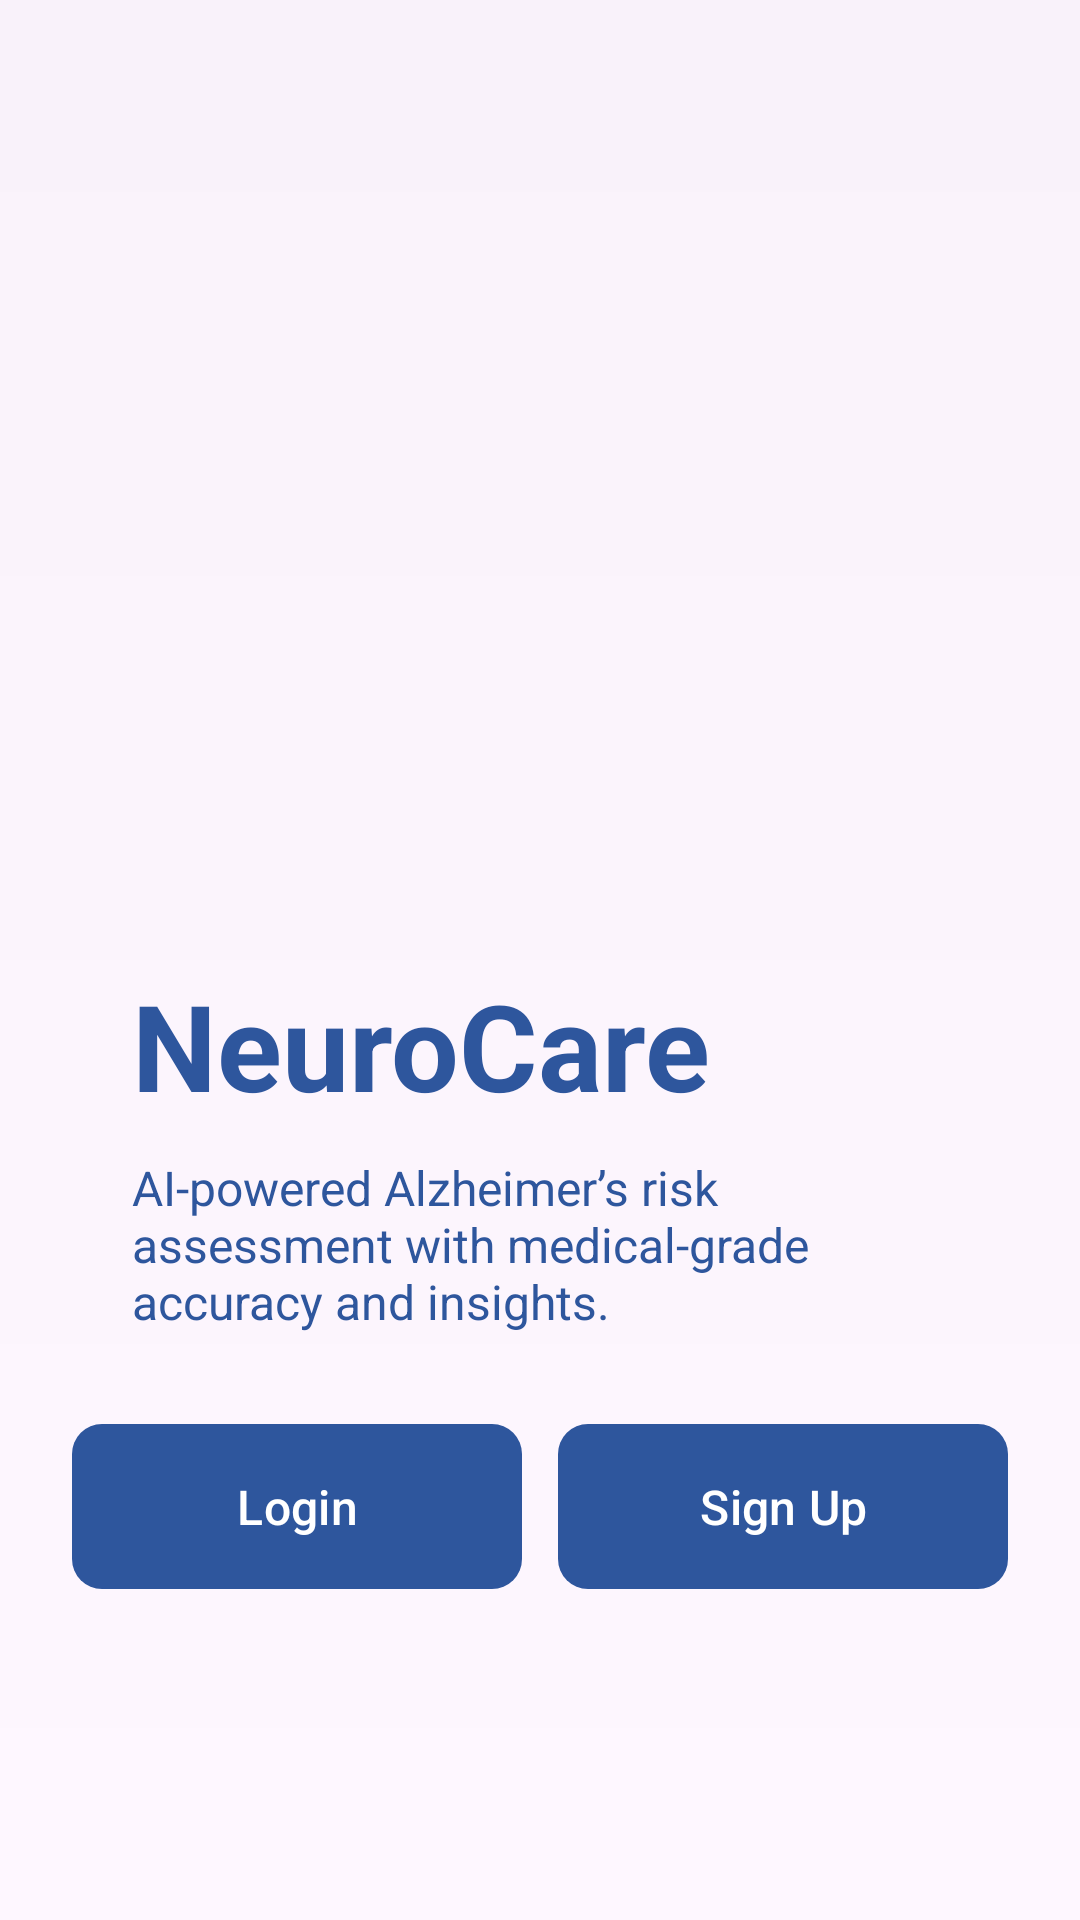

Layout XML and referenced resources for this Android screen:
<!-- AndroidManifest.xml: application theme Theme.MiniV1 -->
<!-- res/layout/activity_landing.xml -->
<?xml version="1.0" encoding="utf-8"?>
<FrameLayout xmlns:android="http://schemas.android.com/apk/res/android"
    android:layout_width="match_parent"
    android:layout_height="match_parent"
    xmlns:app="http://schemas.android.com/apk/res-auto">

    
    <ImageView
        android:layout_width="match_parent"
        android:layout_height="match_parent"
        android:src="@drawable/d0"
        android:scaleType="centerCrop" />

    
    <View
        android:layout_width="match_parent"
        android:layout_height="match_parent"
        android:background="@drawable/gradient_overlay" />

    
    <LinearLayout
        android:layout_width="match_parent"
        android:layout_height="match_parent"
        android:orientation="vertical"
        android:padding="24dp">

        
        <View
            android:layout_width="match_parent"
            android:layout_height="0dp"
            android:layout_weight="1" />

        

        

        <TextView
            android:id="@+id/tvTitle1"
            android:layout_width="wrap_content"
            android:layout_height="wrap_content"
            android:layout_marginLeft="20dp"
            android:layout_marginTop="-150dp"
            android:layout_marginBottom="10dp"
            android:text="NeuroCare"
            android:textColor="#2e569d"
            android:textSize="40sp"
            android:textStyle="bold" />

        <TextView
            android:id="@+id/tvTitle2"
            android:layout_width="280dp"
            android:layout_marginLeft="20dp"
            android:layout_height="wrap_content"
            android:text="AI-powered Alzheimer’s risk assessment with medical-grade accuracy and insights."
            android:textColor="#2e569d"
            android:textSize="16sp"

            android:layout_marginBottom="20dp"/>

        
        <LinearLayout
            android:layout_width="wrap_content"
            android:layout_height="wrap_content"
            android:orientation="horizontal"
            android:layout_gravity="center">

            <com.google.android.material.button.MaterialButton
                android:id="@+id/btnLogin"
                android:layout_width="150dp"
                android:layout_height="55dp"
                android:layout_marginEnd="12dp"
                android:layout_marginTop="10dp"
                android:text="Login"
                android:textColor="@color/white"
                android:textSize="16sp"
                android:background="@drawable/btn_rounded"
                app:cornerRadius="10dp"
                app:backgroundTint="@null"/>

            <com.google.android.material.button.MaterialButton
                android:id="@+id/btnSignup"
                android:layout_width="150dp"
                android:layout_height="55dp"
                android:layout_marginTop="10dp"
                android:text="Sign Up"
                android:textColor="@color/white"
                android:textSize="16sp"
                android:background="@drawable/btn_rounded"
                app:cornerRadius="10dp"
                app:backgroundTint="@null"/>

        </LinearLayout>

    </LinearLayout>

</FrameLayout>
<!-- resources referenced by this layout -->
<resources>
  <!-- drawable btn_rounded (drawable) -->
  <?xml version="1.0" encoding="utf-8"?>
  <ripple xmlns:android="http://schemas.android.com/apk/res/android"
      android:color="#33000000">
      <item>
          <shape android:shape="rectangle">
              <solid android:color="#2e569d" />
              <corners android:radius="10dp" />
          </shape>
      </item>
  </ripple>
  <!-- drawable gradient_overlay (drawable) -->
  <?xml version="1.0" encoding="utf-8"?>
  <shape xmlns:android="http://schemas.android.com/apk/res/android">
  
      <gradient
          android:startColor="#00000000"
          android:endColor="#05000000"
          android:angle="90"/>
  
  </shape>
  <style name="Theme.MiniV1" parent="Base.Theme.MiniV1" />
  <style name="Base.Theme.MiniV1" parent="Theme.Material3.DayNight.NoActionBar">
          
          
      </style>
  <!-- not gathered from this repository: default colours our renderer supplied (Android Studio template values) -->
  <color name="white">#FFFFFFFF</color>
</resources>
